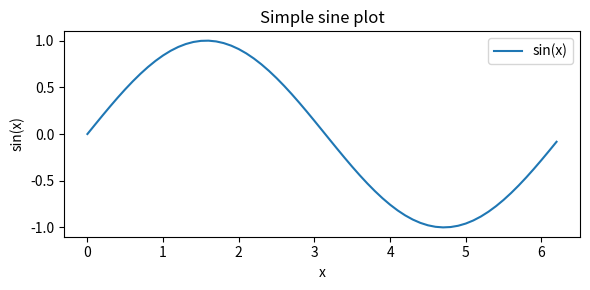

Python code for this plot:
"""
ch08_matplotlib.py

Demonstrates a minimal matplotlib example that creates data and plots it.
This file is safe to read and to use as an example; running it requires
matplotlib to be installed and a display if not running headless.
"""

import math
import matplotlib.pyplot as plt


def create_simple_plot():
    x_values = [i * 0.1 for i in range(0, 63)]
    y_values = [math.sin(x) for x in x_values]
    plt.figure(figsize=(6, 3))
    plt.plot(x_values, y_values, label='sin(x)')
    plt.xlabel('x')
    plt.ylabel('sin(x)')
    plt.title('Simple sine plot')
    plt.legend()
    plt.tight_layout()
    plt.show()


if __name__ == "__main__":
    print("Creating a simple plot (requires matplotlib).")
    create_simple_plot()
